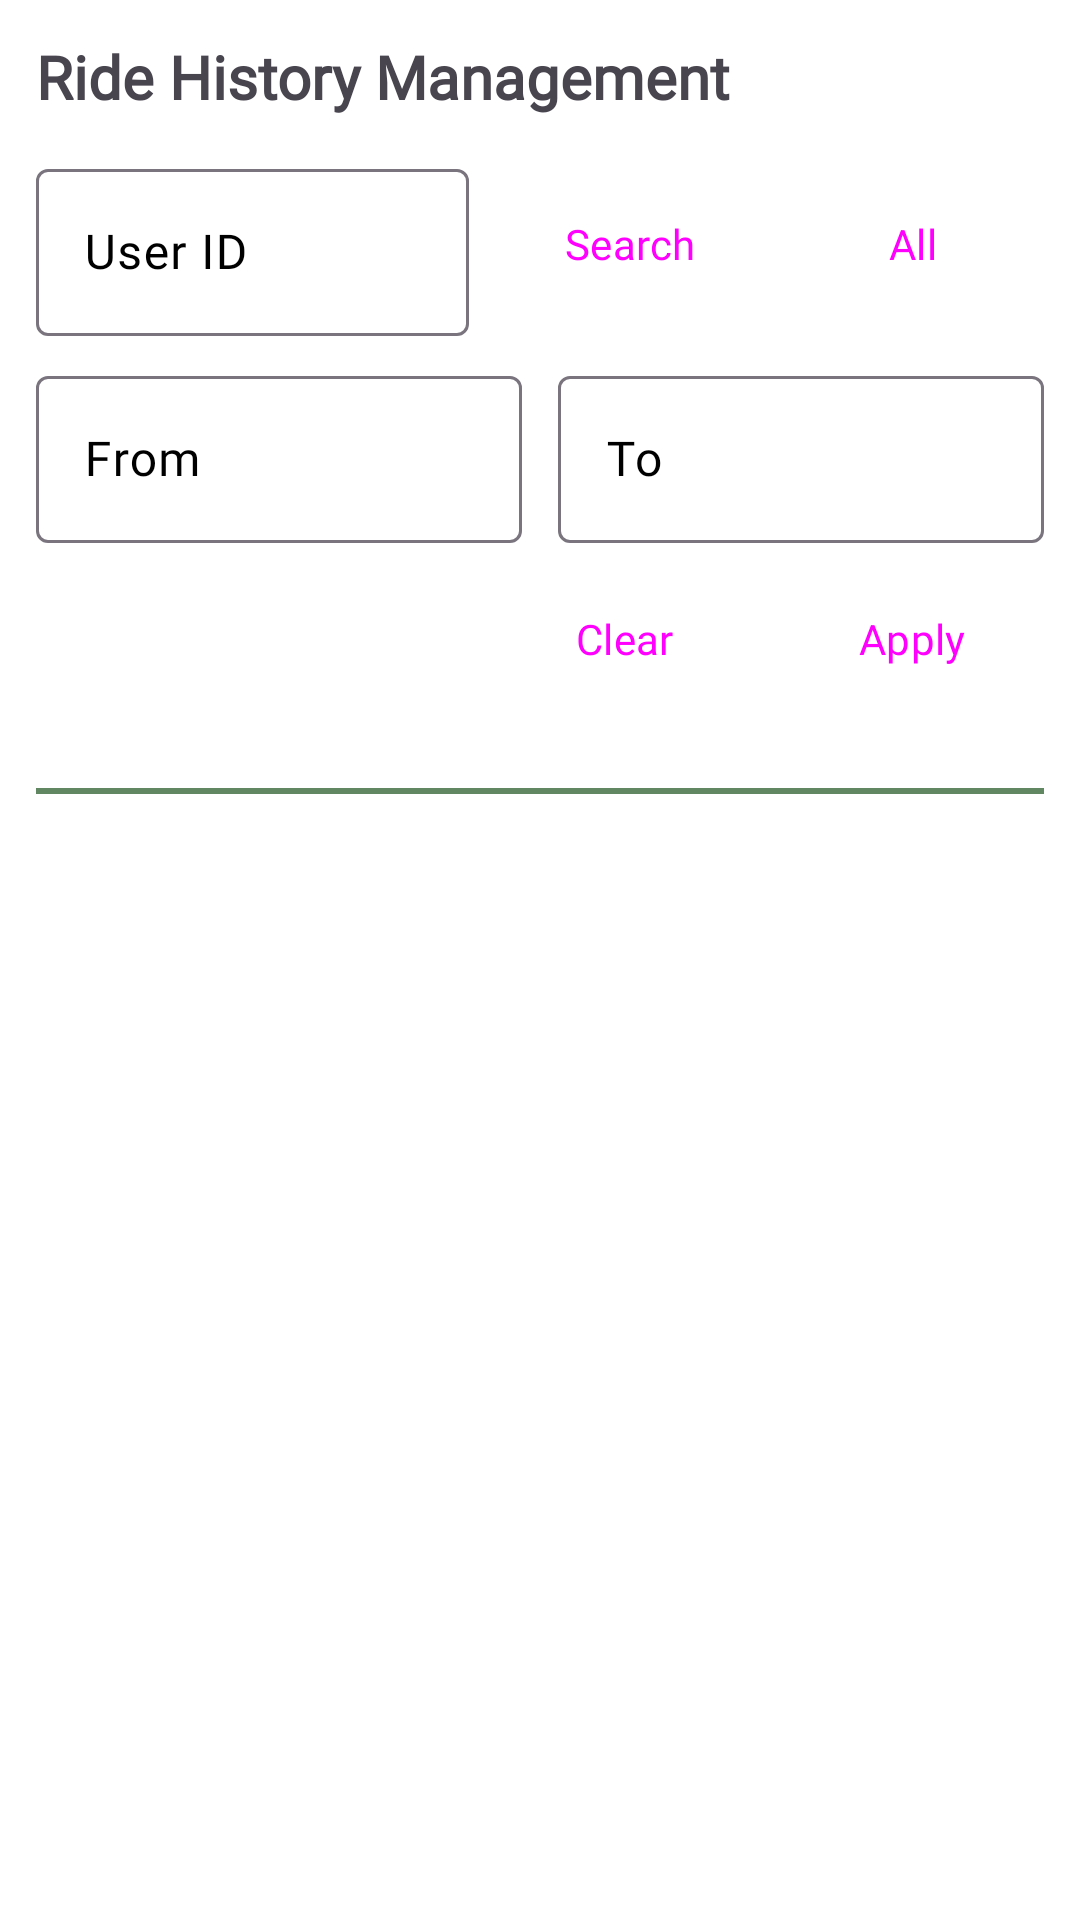

Reconstruct the res/layout file that produces this screen, plus the resources it refers to.
<!-- AndroidManifest.xml: application theme Theme.Mobileapplication -->
<!-- res/layout/fragment_admin_ride_history.xml -->
<?xml version="1.0" encoding="utf-8"?>
<LinearLayout
    xmlns:android="http://schemas.android.com/apk/res/android"
    android:layout_width="match_parent"
    android:layout_height="match_parent"
    android:orientation="vertical"
    android:padding="12dp"
    android:background="?attr/colorSurface">

    <TextView
        android:layout_width="wrap_content"
        android:layout_height="wrap_content"
        android:text="Ride History Management"
        android:textSize="20sp"
        android:textStyle="bold"
        android:fontFamily="@font/nobile"
        android:layout_marginBottom="12dp"/>

    
    <LinearLayout
        android:layout_width="match_parent"
        android:layout_height="wrap_content"
        android:orientation="horizontal"
        android:gravity="center_vertical"
        android:layout_marginBottom="8dp">

        <com.google.android.material.textfield.TextInputLayout
            android:layout_width="0dp"
            android:layout_height="wrap_content"
            android:layout_weight="1"
            android:hint="User ID"
            style="@style/Widget.Material3.TextInputLayout.OutlinedBox">

            <com.google.android.material.textfield.TextInputEditText
                android:id="@+id/etUserId"
                android:layout_width="match_parent"
                android:layout_height="wrap_content"
                android:inputType="number"
                android:fontFamily="@font/nobile_regular"/>
        </com.google.android.material.textfield.TextInputLayout>

        <Button
            android:id="@+id/btnSearchUser"
            android:layout_width="wrap_content"
            android:layout_height="wrap_content"
            android:text="Search"
            android:layout_marginStart="8dp"
            android:fontFamily="@font/nobile"
            style="@style/Widget.Material3.Button"/>

        <Button
            android:id="@+id/btnShowAll"
            android:layout_width="wrap_content"
            android:layout_height="wrap_content"
            android:text="All"
            android:layout_marginStart="4dp"
            android:fontFamily="@font/nobile"
            style="@style/Widget.Material3.Button.OutlinedButton"/>
    </LinearLayout>

    
    <LinearLayout
        android:layout_width="match_parent"
        android:layout_height="wrap_content"
        android:orientation="horizontal"
        android:gravity="center_vertical">

        <com.google.android.material.textfield.TextInputLayout
            android:layout_width="0dp"
            android:layout_height="wrap_content"
            android:layout_weight="1"
            android:hint="From"
            style="@style/Widget.Material3.TextInputLayout.OutlinedBox">

            <com.google.android.material.textfield.TextInputEditText
                android:id="@+id/etFromDate"
                android:layout_width="match_parent"
                android:layout_height="wrap_content"
                android:focusable="false"
                android:clickable="true"
                android:inputType="none"
                android:fontFamily="@font/nobile_regular"/>
        </com.google.android.material.textfield.TextInputLayout>

        <Space
            android:layout_width="12dp"
            android:layout_height="wrap_content"/>

        <com.google.android.material.textfield.TextInputLayout
            android:layout_width="0dp"
            android:layout_height="wrap_content"
            android:layout_weight="1"
            android:hint="To"
            style="@style/Widget.Material3.TextInputLayout.OutlinedBox">

            <com.google.android.material.textfield.TextInputEditText
                android:id="@+id/etToDate"
                android:layout_width="match_parent"
                android:layout_height="wrap_content"
                android:focusable="false"
                android:clickable="true"
                android:inputType="none"
                android:fontFamily="@font/nobile_regular"/>
        </com.google.android.material.textfield.TextInputLayout>
    </LinearLayout>

    
    <LinearLayout
        android:layout_width="match_parent"
        android:layout_height="wrap_content"
        android:orientation="horizontal"
        android:gravity="end"
        android:layout_marginTop="8dp"
        android:layout_marginBottom="4dp">

        <Button
            android:id="@+id/btnClear"
            android:layout_width="wrap_content"
            android:layout_height="wrap_content"
            android:text="Clear"
            android:layout_marginEnd="8dp"
            android:fontFamily="@font/nobile"
            style="@style/Widget.Material3.Button.OutlinedButton"/>

        <Button
            android:id="@+id/btnApply"
            android:layout_width="wrap_content"
            android:layout_height="wrap_content"
            android:text="Apply"
            android:fontFamily="@font/nobile"
            style="@style/Widget.Material3.Button"/>
    </LinearLayout>

    
    <TextView
        android:id="@+id/tvViewIndicator"
        android:layout_width="match_parent"
        android:layout_height="wrap_content"
        android:textSize="13sp"
        android:textColor="?android:textColorSecondary"
        android:fontFamily="@font/nobile_regular"
        android:layout_marginBottom="4dp"/>

    <View
        android:layout_width="match_parent"
        android:layout_height="2dp"
        android:background="?attr/colorPrimary" />

    
    <ProgressBar
        android:id="@+id/progressBar"
        android:layout_width="wrap_content"
        android:layout_height="wrap_content"
        android:layout_gravity="center"
        android:layout_marginTop="16dp"
        android:visibility="gone"/>

    
    <TextView
        android:id="@+id/tvEmpty"
        android:layout_width="match_parent"
        android:layout_height="wrap_content"
        android:text="No rides found"
        android:textAlignment="center"
        android:textSize="16sp"
        android:layout_marginTop="32dp"
        android:fontFamily="@font/nobile_regular"
        android:visibility="gone"/>

    
    <androidx.recyclerview.widget.RecyclerView
        android:id="@+id/rvAdminRideHistory"
        android:layout_width="match_parent"
        android:layout_height="0dp"
        android:layout_weight="1"
        android:layout_marginTop="8dp"/>

</LinearLayout>
<!-- resources referenced by this layout -->
<resources>
  <style name="Theme.Mobileapplication" parent="Base.Theme.Mobileapplication" />
  <style name="Base.Theme.Mobileapplication" parent="Theme.Material3.DayNight.NoActionBar">
          <item name="colorPrimary">@color/green</item>
          <item name="colorOnPrimary">@color/white</item>
  
          <item name="colorSecondary">@color/black</item>
          <item name="colorOnSecondary">@color/white</item>
  
          <item name="colorPrimaryContainer">@color/white</item>
          <item name="colorOnPrimaryContainer">@color/black</item>
  
          <item name="colorSecondaryContainer">@color/white</item>
          <item name="colorOnSecondaryContainer">@color/black</item>
  
          <item name="colorOnSurface">@color/black</item>
          <item name="colorOnSurfaceVariant">@color/black</item>
          
          <item name="colorSurface">@color/white</item>
  
          <item name="colorSurfaceContainer">@color/gray</item>
          <item name="colorSurfaceContainerHigh">@color/gray_dark</item>
  
          <item name="colorButtonNormal">@color/green</item>
          <item name="colorTertiaryContainer">@color/gray_dark_night</item>
  
      </style>
  <color name="green">#FF618762</color>
  <color name="white">#FFFFFFFF</color>
  <color name="black">#FF000000</color>
  <color name="gray">#FFE9E9E9</color>
  <color name="gray_dark">#FFD9D9D9</color>
  <color name="gray_dark_night">#FF202020</color>
</resources>
